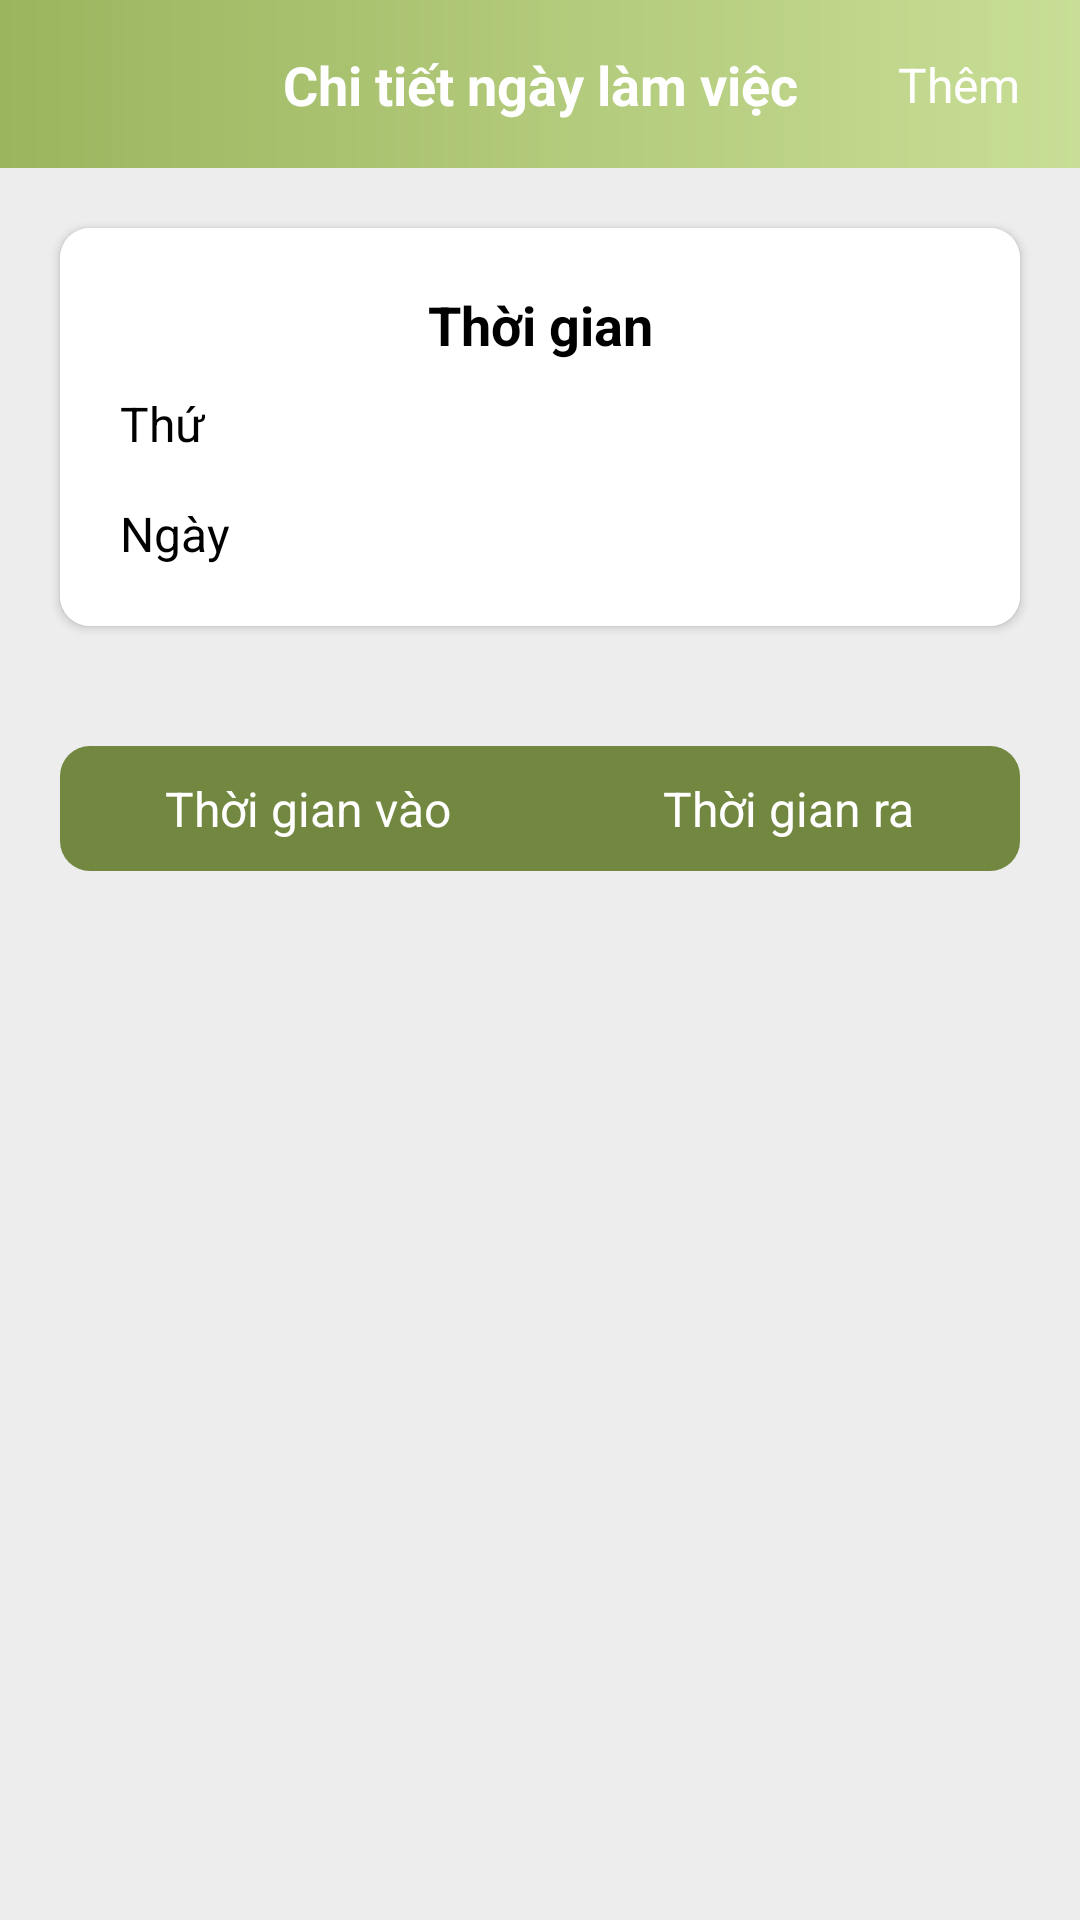

Write the Android layout XML for this screen, with the resource values it uses.
<!-- AndroidManifest.xml: application theme Theme.ManagerStaff -->
<!-- res/layout/fragment_time_keeping_detail.xml -->
<?xml version="1.0" encoding="utf-8"?>
<RelativeLayout xmlns:android="http://schemas.android.com/apk/res/android"
    xmlns:tools="http://schemas.android.com/tools"
    xmlns:app="http://schemas.android.com/apk/res-auto"
    android:layout_width="match_parent"
    android:layout_height="match_parent"
    android:background="@color/gray2"
    tools:context=".fragments.TimeKeepingDetailFragment">

    <androidx.constraintlayout.widget.ConstraintLayout
        android:id="@+id/layout_header"
        android:layout_width="match_parent"
        android:layout_height="56dp"
        android:background="@drawable/background_cus">

        <androidx.appcompat.widget.AppCompatImageView
            android:id="@+id/img_back"
            android:layout_width="wrap_content"
            android:layout_height="wrap_content"
            android:foreground="@drawable/animation_click"
            android:layout_marginStart="20dp"
            android:src="@drawable/icon_back_left"
            app:layout_constraintBottom_toBottomOf="parent"
            app:layout_constraintStart_toStartOf="parent"
            app:layout_constraintTop_toTopOf="parent" />

        <androidx.appcompat.widget.AppCompatTextView
            android:id="@+id/txt_type_post"
            android:layout_width="wrap_content"
            android:layout_height="wrap_content"
            android:text="@string/detail_work_day"
            android:textColor="@color/white"
            android:textSize="18sp"
            android:textStyle="bold"
            app:layout_constraintBottom_toBottomOf="parent"
            app:layout_constraintEnd_toEndOf="parent"
            app:layout_constraintStart_toStartOf="parent"
            app:layout_constraintTop_toTopOf="parent" />

        <androidx.appcompat.widget.AppCompatTextView
            android:id="@+id/txt_add"
            android:layout_width="wrap_content"
            android:layout_height="wrap_content"
            android:layout_marginEnd="20dp"
            android:text="Thêm"
            android:textColor="@color/white"
            android:foreground="@drawable/animation_click"
            android:textSize="16sp"
            app:layout_constraintBottom_toBottomOf="parent"
            app:layout_constraintEnd_toEndOf="parent"
            app:layout_constraintTop_toTopOf="parent" />


    </androidx.constraintlayout.widget.ConstraintLayout>

    <androidx.cardview.widget.CardView
        android:id="@+id/cv_time"
        android:layout_width="match_parent"
        android:layout_height="wrap_content"
        android:layout_marginHorizontal="20dp"
        android:background="@drawable/botron_edittext"
        android:layout_marginStart="20dp"
        android:layout_marginTop="20dp"
        android:layout_marginEnd="20dp"
        app:cardCornerRadius="10dp"
        android:layout_marginBottom="20dp"
        android:layout_below="@+id/layout_header">

        <androidx.constraintlayout.widget.ConstraintLayout
            android:id="@+id/layout_username"
            android:layout_width="match_parent"
            android:background="@color/white"
            android:layout_height="match_parent"
            android:padding="20dp">

            <TextView
                android:id="@+id/txt_title1"
                android:layout_width="wrap_content"
                android:layout_height="wrap_content"
                android:text="@string/time"
                android:textColor="@color/black"
                android:textSize="18sp"
                android:textStyle="bold"
                app:layout_constraintEnd_toEndOf="parent"
                app:layout_constraintStart_toStartOf="parent"
                app:layout_constraintTop_toTopOf="parent" />

            <androidx.constraintlayout.widget.ConstraintLayout
                android:id="@+id/layout_rank"
                android:layout_width="match_parent"
                android:layout_height="wrap_content"
                android:layout_marginTop="10dp"
                app:layout_constraintTop_toBottomOf="@+id/txt_title1"
                tools:layout_editor_absoluteX="20dp">

                <TextView
                    android:id="@+id/txt_title2"
                    android:layout_width="wrap_content"
                    android:layout_height="wrap_content"
                    android:text="@string/rank"
                    android:textColor="@color/black"
                    android:textSize="16sp"
                    app:layout_constraintStart_toStartOf="parent"
                    app:layout_constraintTop_toTopOf="parent" />

                <TextView
                    android:id="@+id/txt_rank"
                    android:layout_width="wrap_content"
                    android:layout_height="wrap_content"
                    android:textColor="@color/black"
                    android:textSize="16sp"
                    app:layout_constraintBottom_toBottomOf="parent"
                    app:layout_constraintEnd_toEndOf="parent"
                    app:layout_constraintTop_toTopOf="parent" />

            </androidx.constraintlayout.widget.ConstraintLayout>

            <androidx.constraintlayout.widget.ConstraintLayout
                android:id="@+id/layout_day"
                android:layout_width="match_parent"
                android:layout_height="wrap_content"
                android:layout_below="@+id/layout_rank"
                android:layout_marginTop="15dp"
                app:layout_constraintTop_toBottomOf="@+id/layout_rank"
                tools:layout_editor_absoluteX="20dp">

                <TextView
                    android:id="@+id/txt_title3"
                    android:layout_width="wrap_content"
                    android:layout_height="wrap_content"
                    android:text="@string/day"
                    android:textColor="@color/black"
                    android:textSize="16sp"
                    app:layout_constraintBottom_toBottomOf="parent"
                    app:layout_constraintStart_toStartOf="parent"
                    app:layout_constraintTop_toTopOf="parent" />

                <TextView
                    android:id="@+id/txt_day"
                    android:layout_width="wrap_content"
                    android:layout_height="wrap_content"
                    android:textColor="@color/black"
                    android:textSize="16sp"
                    app:layout_constraintBottom_toBottomOf="parent"
                    app:layout_constraintEnd_toEndOf="parent"
                    app:layout_constraintTop_toTopOf="parent" />

            </androidx.constraintlayout.widget.ConstraintLayout>

        </androidx.constraintlayout.widget.ConstraintLayout>

    </androidx.cardview.widget.CardView>

    <ScrollView
        android:id="@+id/sc_view"
        android:layout_width="match_parent"
        android:layout_height="wrap_content"
        android:layout_below="@+id/cv_time">

        <RelativeLayout
            android:layout_width="match_parent"
            android:layout_height="wrap_content">


            <androidx.constraintlayout.widget.ConstraintLayout
                android:id="@+id/layout_title_table"
                android:layout_width="match_parent"
                android:layout_height="wrap_content"
                android:layout_marginHorizontal="20dp"
                android:layout_marginTop="20dp"
                android:background="@drawable/botron_layout_title"
                android:padding="10dp">

                <androidx.appcompat.widget.AppCompatTextView
                    android:id="@+id/txt_time_in"
                    android:layout_width="wrap_content"
                    android:layout_height="wrap_content"
                    android:layout_marginStart="25dp"
                    android:text="Thời gian vào"
                    android:textColor="@color/white"
                    android:textSize="16sp"
                    app:layout_constraintBottom_toBottomOf="parent"
                    app:layout_constraintStart_toStartOf="parent"
                    app:layout_constraintTop_toTopOf="parent" />

                <androidx.appcompat.widget.AppCompatTextView
                    android:id="@+id/txt_time_out"
                    android:layout_width="wrap_content"
                    android:layout_height="wrap_content"
                    android:layout_marginEnd="25dp"
                    android:text="Thời gian ra"
                    android:textColor="@color/white"
                    android:textSize="16sp"
                    app:layout_constraintBottom_toBottomOf="parent"
                    app:layout_constraintEnd_toEndOf="parent"
                    app:layout_constraintTop_toTopOf="parent" />

            </androidx.constraintlayout.widget.ConstraintLayout>

            <androidx.recyclerview.widget.RecyclerView
                android:id="@+id/rcv_list_time"
                android:layout_width="match_parent"
                android:layout_height="match_parent"
                android:layout_below="@+id/layout_title_table"
                android:layout_marginHorizontal="20dp" />


        </RelativeLayout>

    </ScrollView>

    <ProgressBar
        android:id="@+id/pb_load_data"
        android:layout_width="wrap_content"
        android:layout_height="wrap_content"
        android:layout_gravity="center"
        android:layout_centerInParent="true"
        android:theme="@style/white"
        android:visibility="gone" />

</RelativeLayout>
<!-- resources referenced by this layout -->
<resources>
  <color name="black">#FF000000</color>
  <color name="gray2">#EDEDED</color>
  <color name="white">#FFFFFFFF</color>
  <!-- drawable animation_click (drawable) -->
  <?xml version="1.0" encoding="UTF-8"?>
  <ripple android:color="?colorAccent" xmlns:android="http://schemas.android.com/apk/res/android">
      <item android:drawable="?colorAccent" android:id="@android:id/mask"> </item>
  </ripple>
  <!-- drawable background_cus (drawable) -->
  <?xml version="1.0" encoding="utf-8"?>
  <shape xmlns:android="http://schemas.android.com/apk/res/android" android:shape="rectangle">
      <gradient
          android:startColor="@color/blue_back_left"
          android:endColor="@color/blue_back_right"
          android:angle="0"/>
  </shape>
  <!-- drawable botron_layout_title (drawable) -->
  <?xml version="1.0" encoding="utf-8"?>
  <shape xmlns:android="http://schemas.android.com/apk/res/android"
      android:shape="rectangle" android:padding="10dp">
      <solid android:color="@color/blue"/>
      <corners
          android:bottomRightRadius="10dp"
          android:bottomLeftRadius="10dp"
          android:topLeftRadius="10dp"
          android:topRightRadius="10dp"/>
  </shape>
  <string name="day">Ngày</string>
  <string name="detail_work_day">Chi tiết ngày làm việc</string>
  <string name="rank">Thứ</string>
  <string name="time">Thời gian</string>
  <style name="white">
          <item name="colorAccent">@color/blue</item> 
      </style>
  <style name="Theme.ManagerStaff" parent="Base.Theme.ManagerStaff" />
  <color name="blue_back_left">#9BB55E</color>
  <color name="blue_back_right">#C8DE96</color>
  <color name="blue">#728840</color>
  <style name="Base.Theme.ManagerStaff" parent="Theme.Material3.DayNight.NoActionBar">
          
          
      </style>
</resources>
